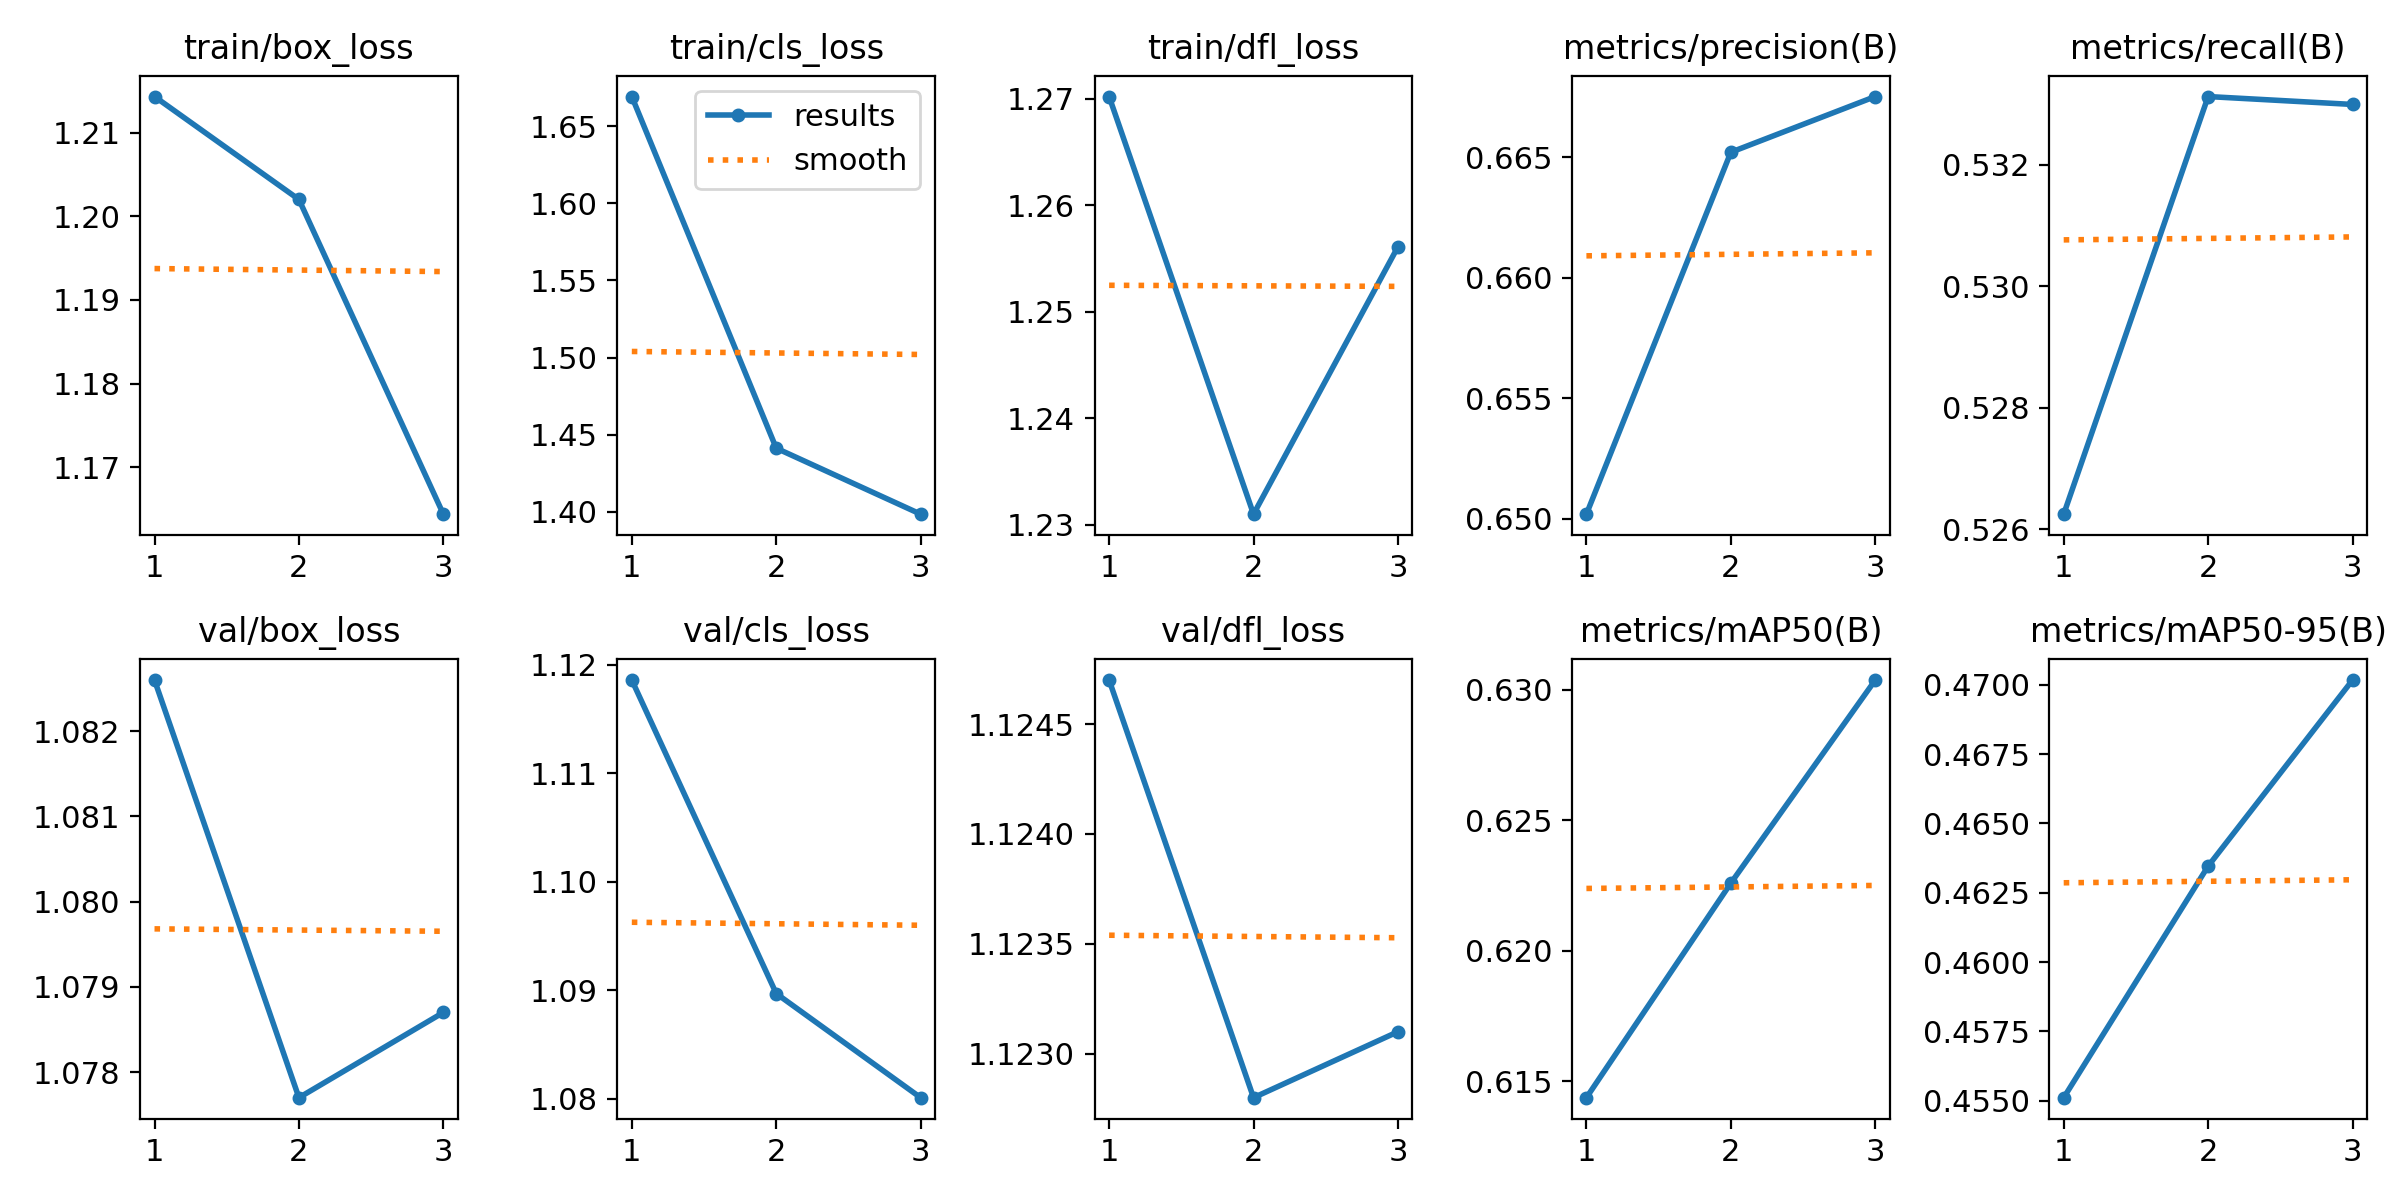

Data behind this chart, as committed beside it:
epoch, train/box_loss, train/cls_loss, train/dfl_loss, metrics/precision(B), metrics/recall(B), metrics/mAP50(B), metrics/mAP50-95(B), val/box_loss, val/cls_loss, val/dfl_loss, lr/pg0, lr/pg1, lr/pg2
1, 1.214, 1.669, 1.27, 0.6502, 0.5262, 0.6144, 0.4551, 1.083, 1.119, 1.125, 8.33e-06, 8.33e-06, 8.33e-06
2, 1.202, 1.441, 1.231, 0.6652, 0.5331, 0.6226, 0.4635, 1.078, 1.09, 1.123, 1.196e-05, 1.196e-05, 1.196e-05
3, 1.164, 1.398, 1.256, 0.6675, 0.533, 0.6304, 0.4702, 1.079, 1.08, 1.123, 9.3058e-06, 9.3058e-06, 9.3058e-06
